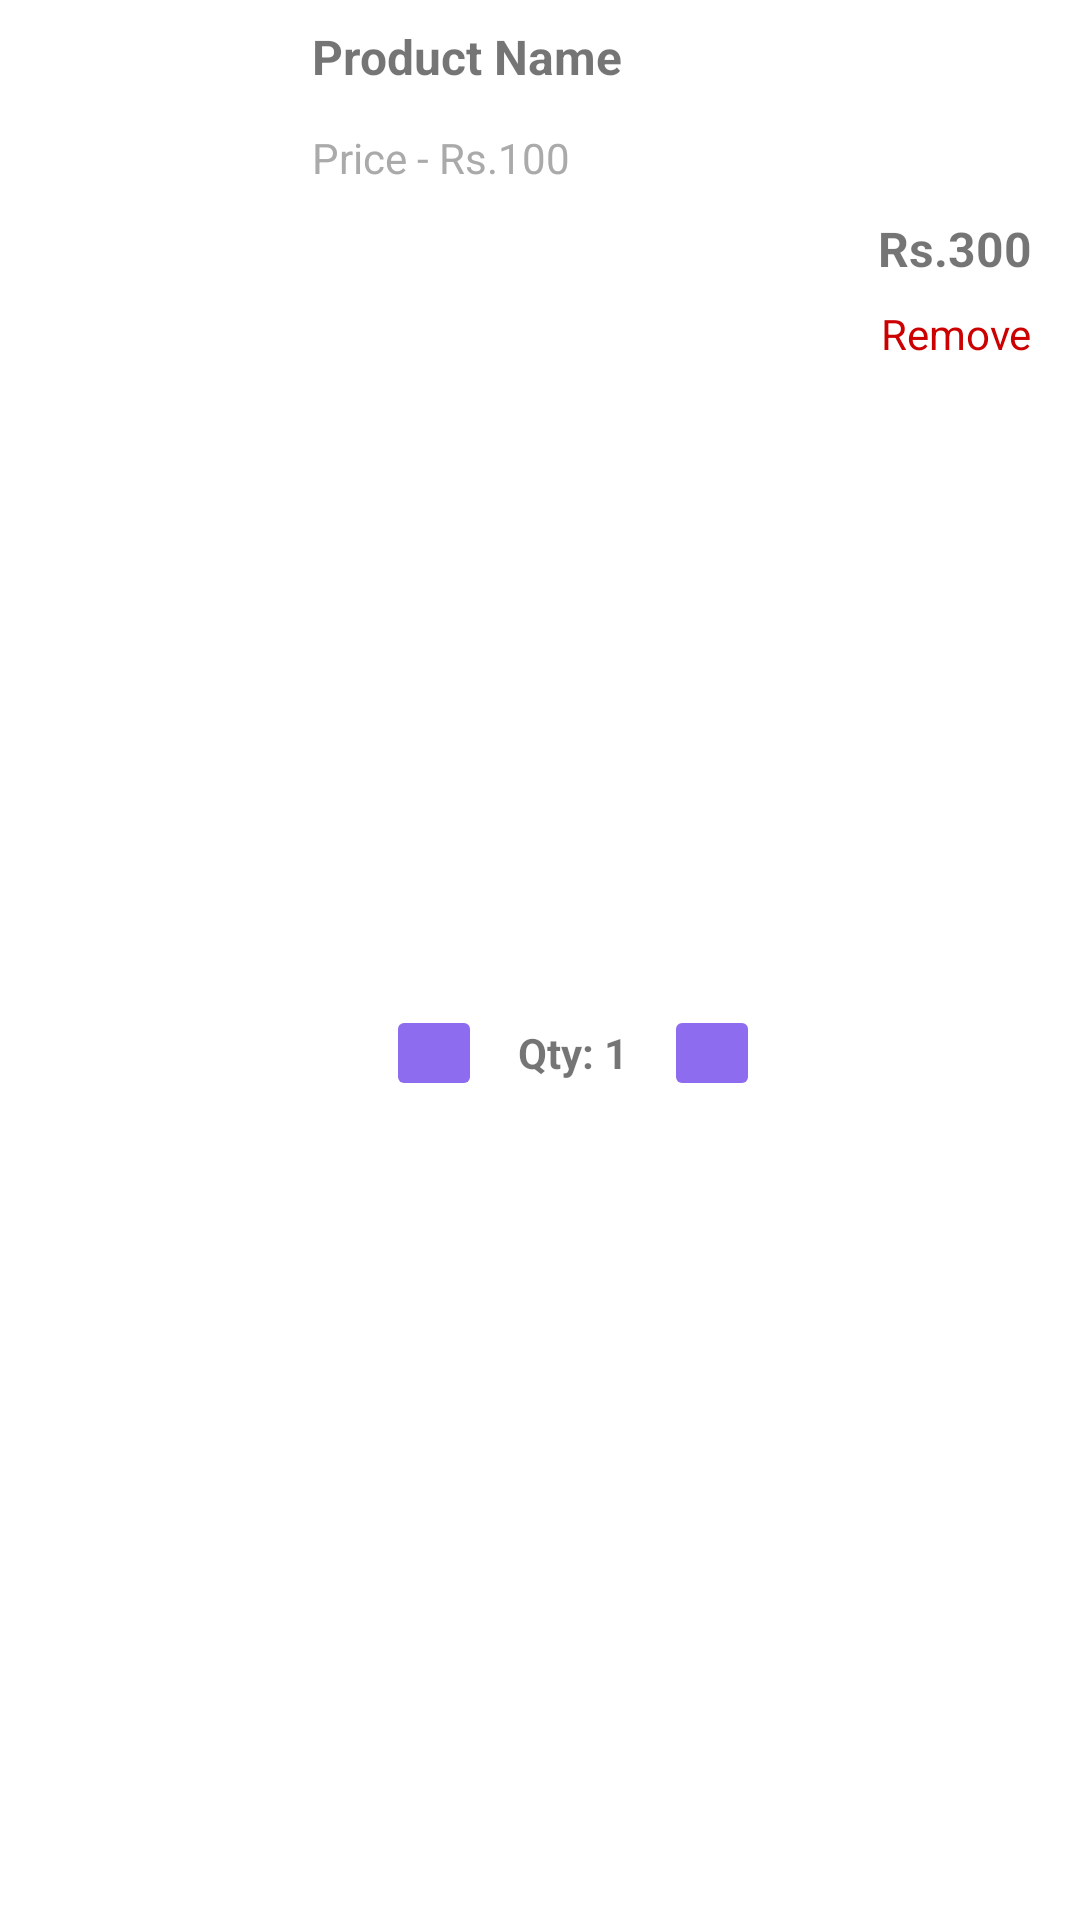

This screen was rendered from an Android layout file. Write that file and the resources it references.
<!-- AndroidManifest.xml: application theme Theme.OrbitMobile -->
<!-- res/layout/cart_item.xml -->
<?xml version="1.0" encoding="utf-8"?>
<androidx.constraintlayout.widget.ConstraintLayout
    xmlns:android="http://schemas.android.com/apk/res/android"
    xmlns:app="http://schemas.android.com/apk/res-auto"
    xmlns:tools="http://schemas.android.com/tools"
    android:layout_width="match_parent"
    android:layout_height="wrap_content"
    android:background="@drawable/product_item_background"
    android:padding="8dp">

    <ImageView
        android:id="@+id/product_image"
        android:layout_width="80dp"
        android:layout_height="120dp"
        android:scaleType="centerCrop"
        app:layout_constraintTop_toTopOf="parent"
        app:layout_constraintStart_toStartOf="parent"
        app:layout_constraintBottom_toBottomOf="parent" />

    <TextView
        android:id="@+id/product_name"
        android:layout_width="217dp"
        android:layout_height="35dp"
        android:layout_marginStart="16dp"
        android:text="Product Name"
        android:textSize="16sp"
        android:textStyle="bold"
        app:layout_constraintEnd_toStartOf="@id/product_total_price"
        app:layout_constraintHorizontal_bias="0.0"
        app:layout_constraintStart_toEndOf="@id/product_image"
        app:layout_constraintTop_toTopOf="parent"
        app:layout_constraintWidth_percent="0.6" />

    <TextView
        android:id="@+id/product_price"
        android:layout_width="wrap_content"
        android:layout_height="wrap_content"
        android:text="Price - Rs.100"
        android:textSize="14sp"
        android:textColor="@android:color/darker_gray"
        app:layout_constraintStart_toStartOf="@id/product_name"
        app:layout_constraintTop_toBottomOf="@id/product_name"/>

    <TextView
        android:id="@+id/product_total_price"
        android:layout_width="wrap_content"
        android:layout_height="wrap_content"
        android:layout_marginTop="64dp"
        android:layout_marginEnd="8dp"
        android:text="Rs.300"
        android:textSize="16sp"
        android:textStyle="bold"
        app:layout_constraintEnd_toEndOf="parent"
        app:layout_constraintTop_toTopOf="parent" />

    <LinearLayout
        android:id="@+id/quantity_adjuster"
        android:layout_width="wrap_content"
        android:layout_height="wrap_content"
        android:orientation="horizontal"
        android:gravity="center"
        android:layout_marginTop="8dp"
        app:layout_constraintStart_toEndOf="@id/product_image"
        app:layout_constraintTop_toBottomOf="@id/product_price"
        app:layout_constraintEnd_toStartOf="@id/remove_button"
        app:layout_constraintBottom_toBottomOf="parent">

        <ImageButton
            android:id="@+id/decrease_quantity"
            android:layout_width="32dp"
            android:layout_height="32dp"
            android:backgroundTint="#8E6CEF"
            android:src="@drawable/ic_remove"
            android:scaleType="fitCenter"/>

        <TextView
            android:id="@+id/product_quantity"
            android:layout_width="wrap_content"
            android:layout_height="wrap_content"
            android:text="Qty: 1"
            android:textSize="14sp"
            android:layout_marginHorizontal="12dp"
            android:textStyle="bold"/>

        <ImageButton
            android:id="@+id/increase_quantity"
            android:layout_width="32dp"
            android:layout_height="32dp"
            android:backgroundTint="#8E6CEF"
            android:src="@drawable/ic_add"
            android:scaleType="fitCenter"/>
    </LinearLayout>


    <TextView
        android:id="@+id/remove_button"
        android:layout_width="wrap_content"
        android:layout_height="wrap_content"
        android:text="Remove"
        android:textColor="@android:color/holo_red_dark"
        android:textSize="14sp"
        android:layout_marginTop="8dp"
        app:layout_constraintTop_toBottomOf="@id/product_total_price"
        app:layout_constraintEnd_toEndOf="parent"
        android:layout_marginEnd="8dp"/>

</androidx.constraintlayout.widget.ConstraintLayout>
<!-- resources referenced by this layout -->
<resources>
  <!-- drawable product_item_background (drawable) -->
  <?xml version="1.0" encoding="utf-8"?>
  <selector xmlns:android="http://schemas.android.com/apk/res/android">
      
      <item android:state_pressed="true">
          <color android:color="@color/black"/>
      </item>
  
      
      <item>
          <color android:color="@android:color/transparent"/>
      </item>
  </selector>
  <style name="Theme.OrbitMobile" parent="Theme.MaterialComponents.DayNight.NoActionBar">
          
          <item name="colorPrimary">@color/purple_500</item>
          <item name="colorPrimaryVariant">@color/purple_700</item>
          <item name="colorOnPrimary">@color/white</item>
          
          <item name="colorSecondary">@color/teal_200</item>
          <item name="colorSecondaryVariant">@color/teal_700</item>
          <item name="colorOnSecondary">@color/black</item>
          
          <item name="android:statusBarColor">?attr/colorPrimaryVariant</item>
          
      </style>
  <color name="black">#FF000000</color>
  <color name="purple_500">#FF6200EE</color>
  <color name="purple_700">#FF3700B3</color>
  <color name="white">#FFFFFFFF</color>
  <color name="teal_200">#FF03DAC5</color>
  <color name="teal_700">#FF018786</color>
</resources>
